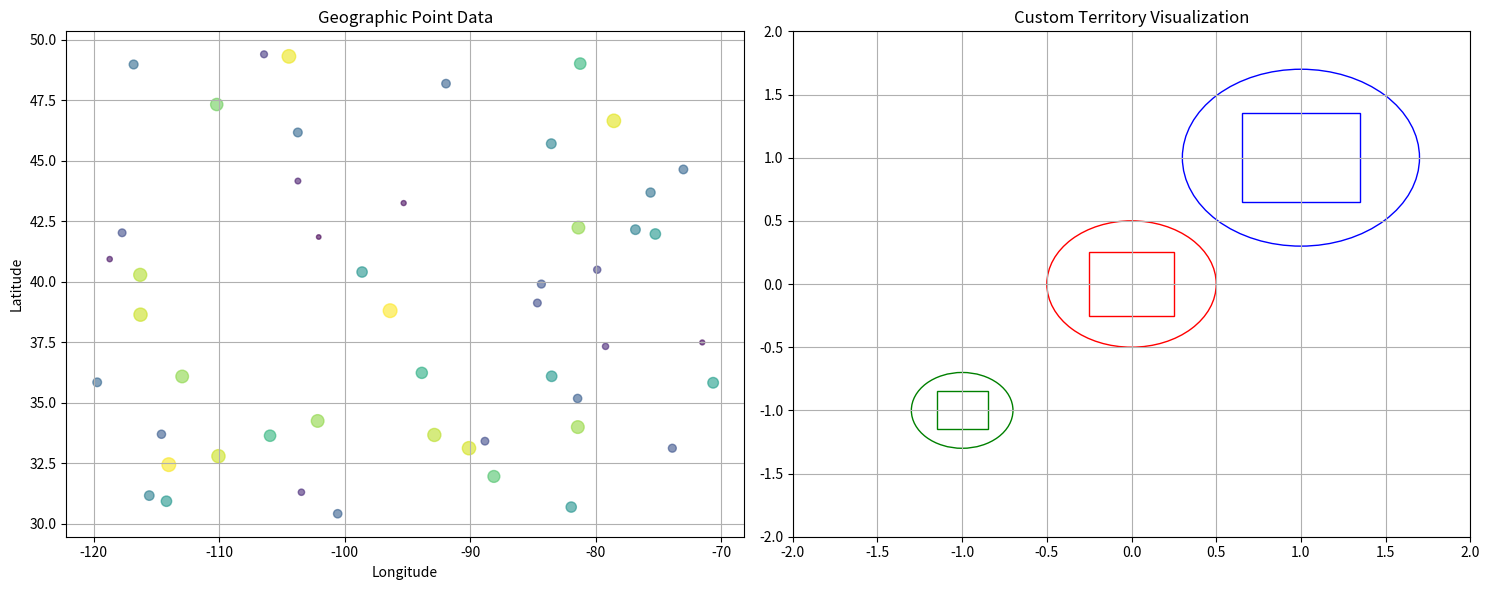

Source code (Python):
import matplotlib.pyplot as plt
import numpy as np
from matplotlib.patches import Circle, Rectangle

# Create a simple map-like visualization
fig, (ax1, ax2) = plt.subplots(1, 2, figsize=(15, 6))

# Scatter plot with geographic points
np.random.seed(42)
lats = np.random.uniform(30, 50, 50)
lons = np.random.uniform(-120, -70, 50)
populations = np.random.uniform(100, 1000, 50)

ax1.scatter(lons, lats, s=populations/10, alpha=0.6, 
           c=populations, cmap='viridis')
ax1.set_xlabel('Longitude')
ax1.set_ylabel('Latitude')
ax1.set_title('Geographic Point Data')
ax1.grid(True)

# Custom territory visualization
def draw_region(ax, center, size, color):
    circle = Circle(center, size, fill=False, color=color)
    ax.add_patch(circle)
    rect = Rectangle((center[0]-size/2, center[1]-size/2), 
                    size, size, fill=False, color=color)
    ax.add_patch(rect)

# Add some sample regions
centers = [(0, 0), (1, 1), (-1, -1)]
sizes = [0.5, 0.7, 0.3]
colors = ['red', 'blue', 'green']

for center, size, color in zip(centers, sizes, colors):
    draw_region(ax2, center, size, color)

ax2.set_xlim(-2, 2)
ax2.set_ylim(-2, 2)
ax2.set_title('Custom Territory Visualization')
ax2.grid(True)

plt.tight_layout()
plt.show() 